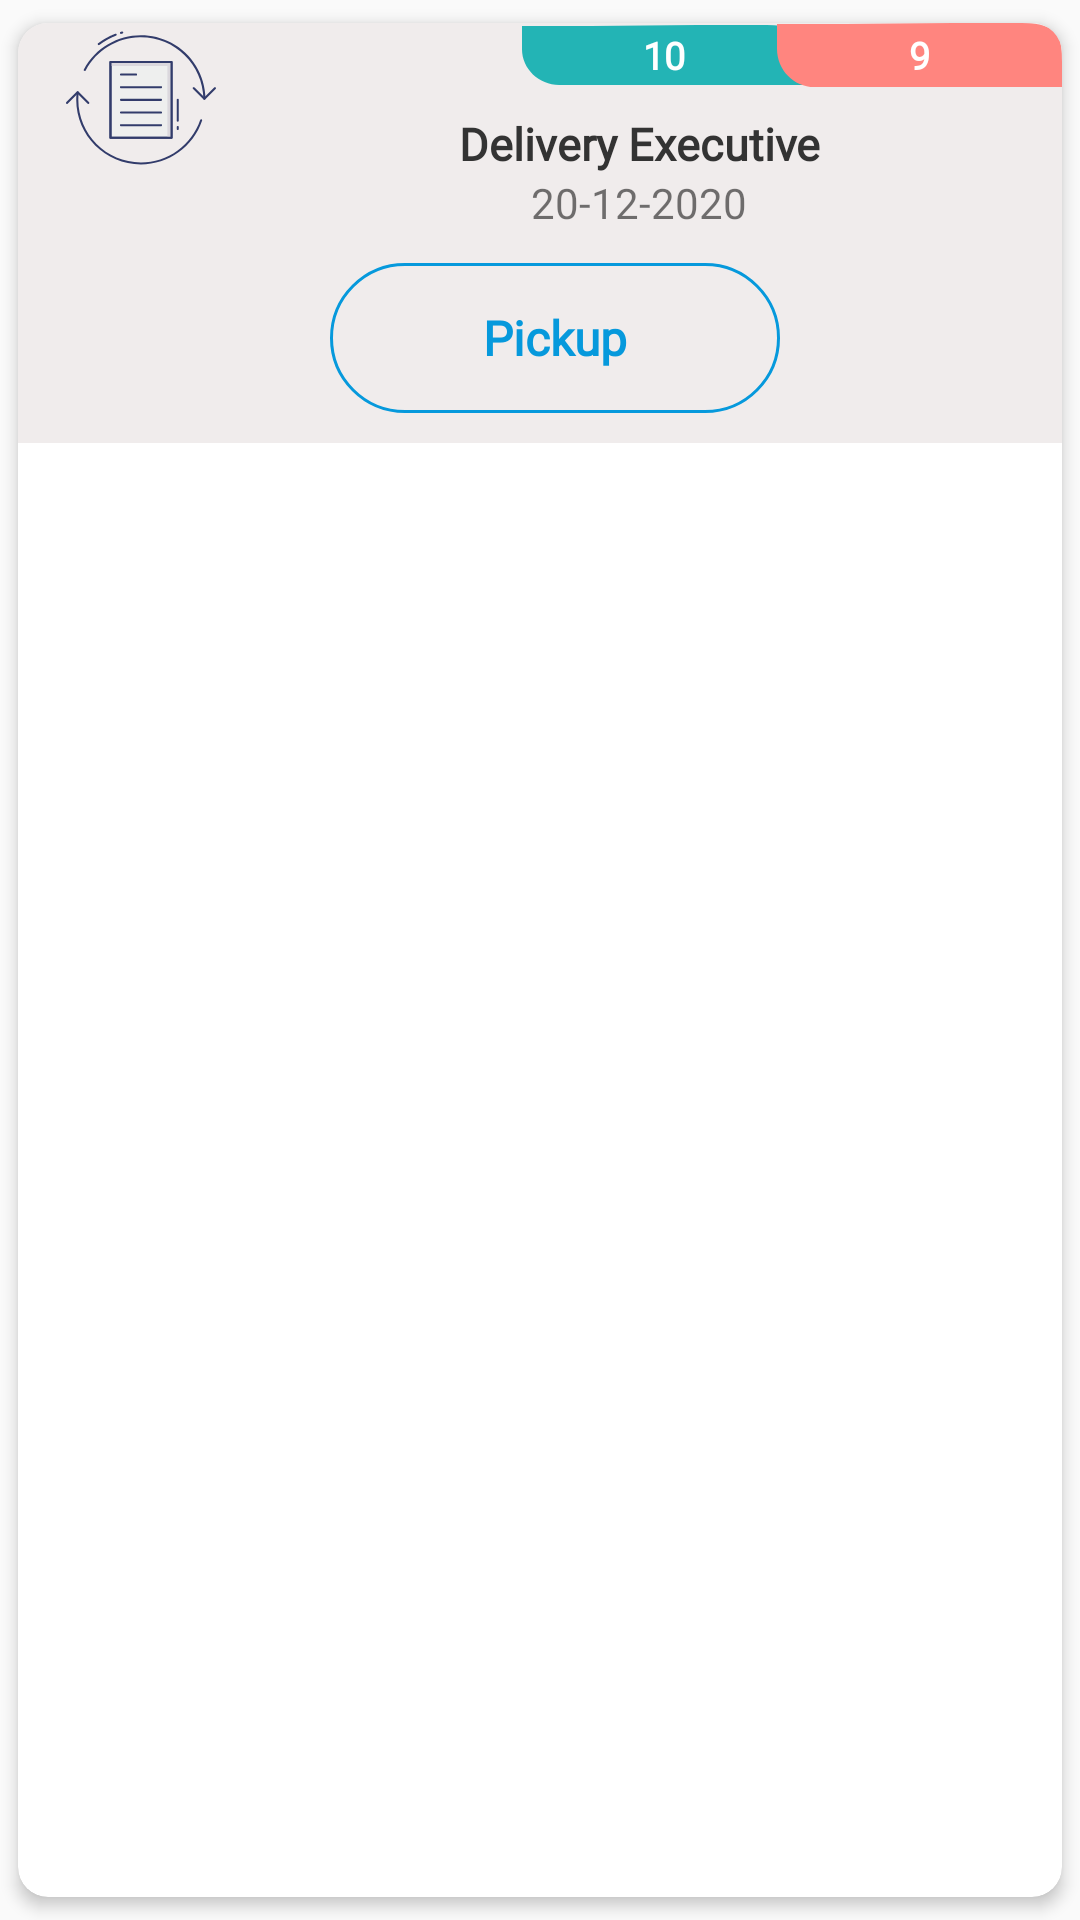

Here is an Android app screen rendered from its layout file. Give the layout XML and the strings, colors and styles it references.
<!-- AndroidManifest.xml: application theme AppTheme -->
<!-- res/layout/content_autopickup_adaptor.xml -->
<?xml version="1.0" encoding="utf-8"?>
<androidx.cardview.widget.CardView xmlns:android="http://schemas.android.com/apk/res/android"
    xmlns:app="http://schemas.android.com/apk/res-auto"
    xmlns:card_view="http://schemas.android.com/apk/res-auto"

    android:layout_width="match_parent"
    android:layout_height="wrap_content"
    android:layout_gravity="center"
    android:layout_marginLeft="8dp"
    android:layout_marginRight="8dp"
    android:clickable="true"
    android:foreground="?android:attr/selectableItemBackground"
    card_view:cardCornerRadius="10dp"
    card_view:cardElevation="3dp"
    card_view:cardUseCompatPadding="true">

    <androidx.constraintlayout.widget.ConstraintLayout
        android:layout_width="match_parent"
        android:layout_height="wrap_content"
        android:background="#F0ECEC	">

        <TextView
            android:id="@+id/tv_total_auto"
            android:layout_width="wrap_content"
            android:layout_height="wrap_content"
            android:fontFamily="@font/lato_bold"
            android:layout_marginRight="85dp"
            android:text="10"
            android:gravity="center"
            android:textColor="@color/white"
            android:textSize="12.5sp"
            android:textStyle="bold"
            android:background="@drawable/ic_strip1"
            app:layout_constraintTop_toTopOf="@+id/tv_total_pending_auto"
            app:layout_constraintBottom_toBottomOf="@+id/tv_total_pending_auto"
            app:layout_constraintEnd_toEndOf="parent"
            />

        <TextView
            android:id="@+id/tv_total_pending_auto"
            android:layout_width="wrap_content"
            android:layout_height="wrap_content"
            android:paddingVertical="2dp"
            android:fontFamily="@font/lato_bold"
            android:text="9"
            android:gravity="center"
            android:textColor="@color/white"
            android:textSize="12.5sp"
            android:textStyle="bold"
            android:background="@drawable/ic_strip2"
            card_view:layout_constraintEnd_toEndOf="parent"
            card_view:layout_constraintTop_toTopOf="parent"/>


        <ImageView
            android:id="@+id/category_image"
            android:layout_width="50dp"
            android:layout_height="50dp"
            android:layout_marginLeft="16dp"
            android:layout_marginTop="8dp"
            android:scaleType="fitXY"
            android:src="@drawable/ic_list"
            card_view:layout_constraintEnd_toStartOf="@+id/tv_pickup_id"
            card_view:layout_constraintStart_toStartOf="parent"
            app:layout_constraintTop_toBottomOf="@+id/tv_total" />


        <TextView
            android:id="@+id/tv_pickup_id_auto"
            android:layout_width="0dp"
            android:layout_height="wrap_content"
            android:layout_marginLeft="16dp"
            android:layout_marginRight="16dp"
            android:fontFamily="@font/lato_bold"
            android:maxLines="1"
            android:gravity="center"
            android:text="Delivery Executive"
            android:textColor="@color/main_text"
            android:textSize="15sp"
            android:textStyle="bold"
            android:layout_marginTop="30dp"
            card_view:layout_constraintEnd_toEndOf="parent"
            card_view:layout_constraintStart_toEndOf="@+id/category_image"
            card_view:layout_constraintTop_toTopOf="@+id/category_image" />

        <TextView
            android:id="@+id/tv_date_time"
            android:layout_width="wrap_content"
            android:layout_height="wrap_content"
            android:text="20-12-2020"
            app:layout_constraintTop_toBottomOf="@id/tv_pickup_id_auto"
            card_view:layout_constraintStart_toEndOf="@+id/category_image"
            app:layout_constraintEnd_toEndOf="parent"/>

        <LinearLayout
            android:id="@+id/linear_single"
            android:layout_width="0dp"
            android:layout_height="wrap_content"
            android:layout_weight="1"
            android:layout_gravity="left"
            app:layout_constraintTop_toBottomOf="@id/category_image"
            app:layout_constraintBottom_toBottomOf="parent"
            app:layout_constraintStart_toStartOf="parent"
            app:layout_constraintEnd_toEndOf="parent"
            android:layout_marginTop="30dp"
            android:layout_marginLeft="10dp"
            android:layout_marginBottom="10dp"
            android:gravity="center">

            <Button
                android:id="@+id/btn_pickup"
                android:layout_width="150dp"
                android:layout_height="50dp"
                android:background="@drawable/button_border_red_style"
                android:text="Pickup"
                android:textColor="@color/colorPrimary"
                android:textSize="16sp"
                android:textAllCaps="false"
                android:layout_centerHorizontal="true"
                android:fontFamily="@font/lato_regular"
                android:textStyle="bold"/>


        </LinearLayout>




    </androidx.constraintlayout.widget.ConstraintLayout>



</androidx.cardview.widget.CardView>
<!-- resources referenced by this layout -->
<resources>
  <color name="colorPrimary">#0699DC</color>
  <color name="main_text">#333333</color>
  <color name="white">#ffffff</color>
  <!-- drawable button_border_red_style (drawable-v24) -->
  <?xml version="1.0" encoding="utf-8"?>
  
  <selector xmlns:android="http://schemas.android.com/apk/res/android"
      android:layout_height="wrap_content"
      android:layout_width="wrap_content"
      >
      <item>
          <shape android:shape="rectangle">
              <solid android:color="@color/transparent"/>
              <corners android:radius="100dp" />
              <stroke
                  android:width="1dp"
                  android:color="@color/colorPrimary"
                  />
          </shape>
      </item>
  </selector>
  <!-- drawable ic_list: vector/xml drawable (drawable, 5082 chars, omitted) -->
  <!-- drawable ic_strip1 (drawable-v24) -->
  <vector xmlns:android="http://schemas.android.com/apk/res/android"
      android:width="95dp"
      android:height="20dp"
      android:viewportWidth="95"
      android:viewportHeight="20">
    <path
        android:pathData="M81.6,0h-23L23.2,0.3H0v7.8C0,14.6 5.6,20 12.4,20h10.8h36.4H95v-7.8C95,5.7 95,0 81.6,0z"
        android:fillColor="#23B4B5"/>
  </vector>
  <!-- drawable ic_strip2 (drawable-v24) -->
  <vector xmlns:android="http://schemas.android.com/apk/res/android"
      android:width="95dp"
      android:height="20dp"
      android:viewportWidth="95"
      android:viewportHeight="20">
    <path
        android:pathData="M81.6,0h-23L23.2,0.3H0v7.8C0,14.6 5.6,20 12.4,20h10.8h36.4H95v-7.8C95,5.7 95,0 81.6,0z"
        android:fillColor="#FF857F"/>
  </vector>
  <style name="AppTheme" parent="Theme.AppCompat.Light.DarkActionBar">
          
          <item name="colorPrimary">@color/colorPrimary</item>
          <item name="colorPrimaryDark">@color/colorPrimaryDark</item>
          <item name="colorAccent">@color/colorAccent</item>
      </style>
  <color name="transparent">#00000000</color>
  <color name="colorPrimaryDark">#084D92</color>
  <color name="colorAccent">#144995</color>
</resources>
